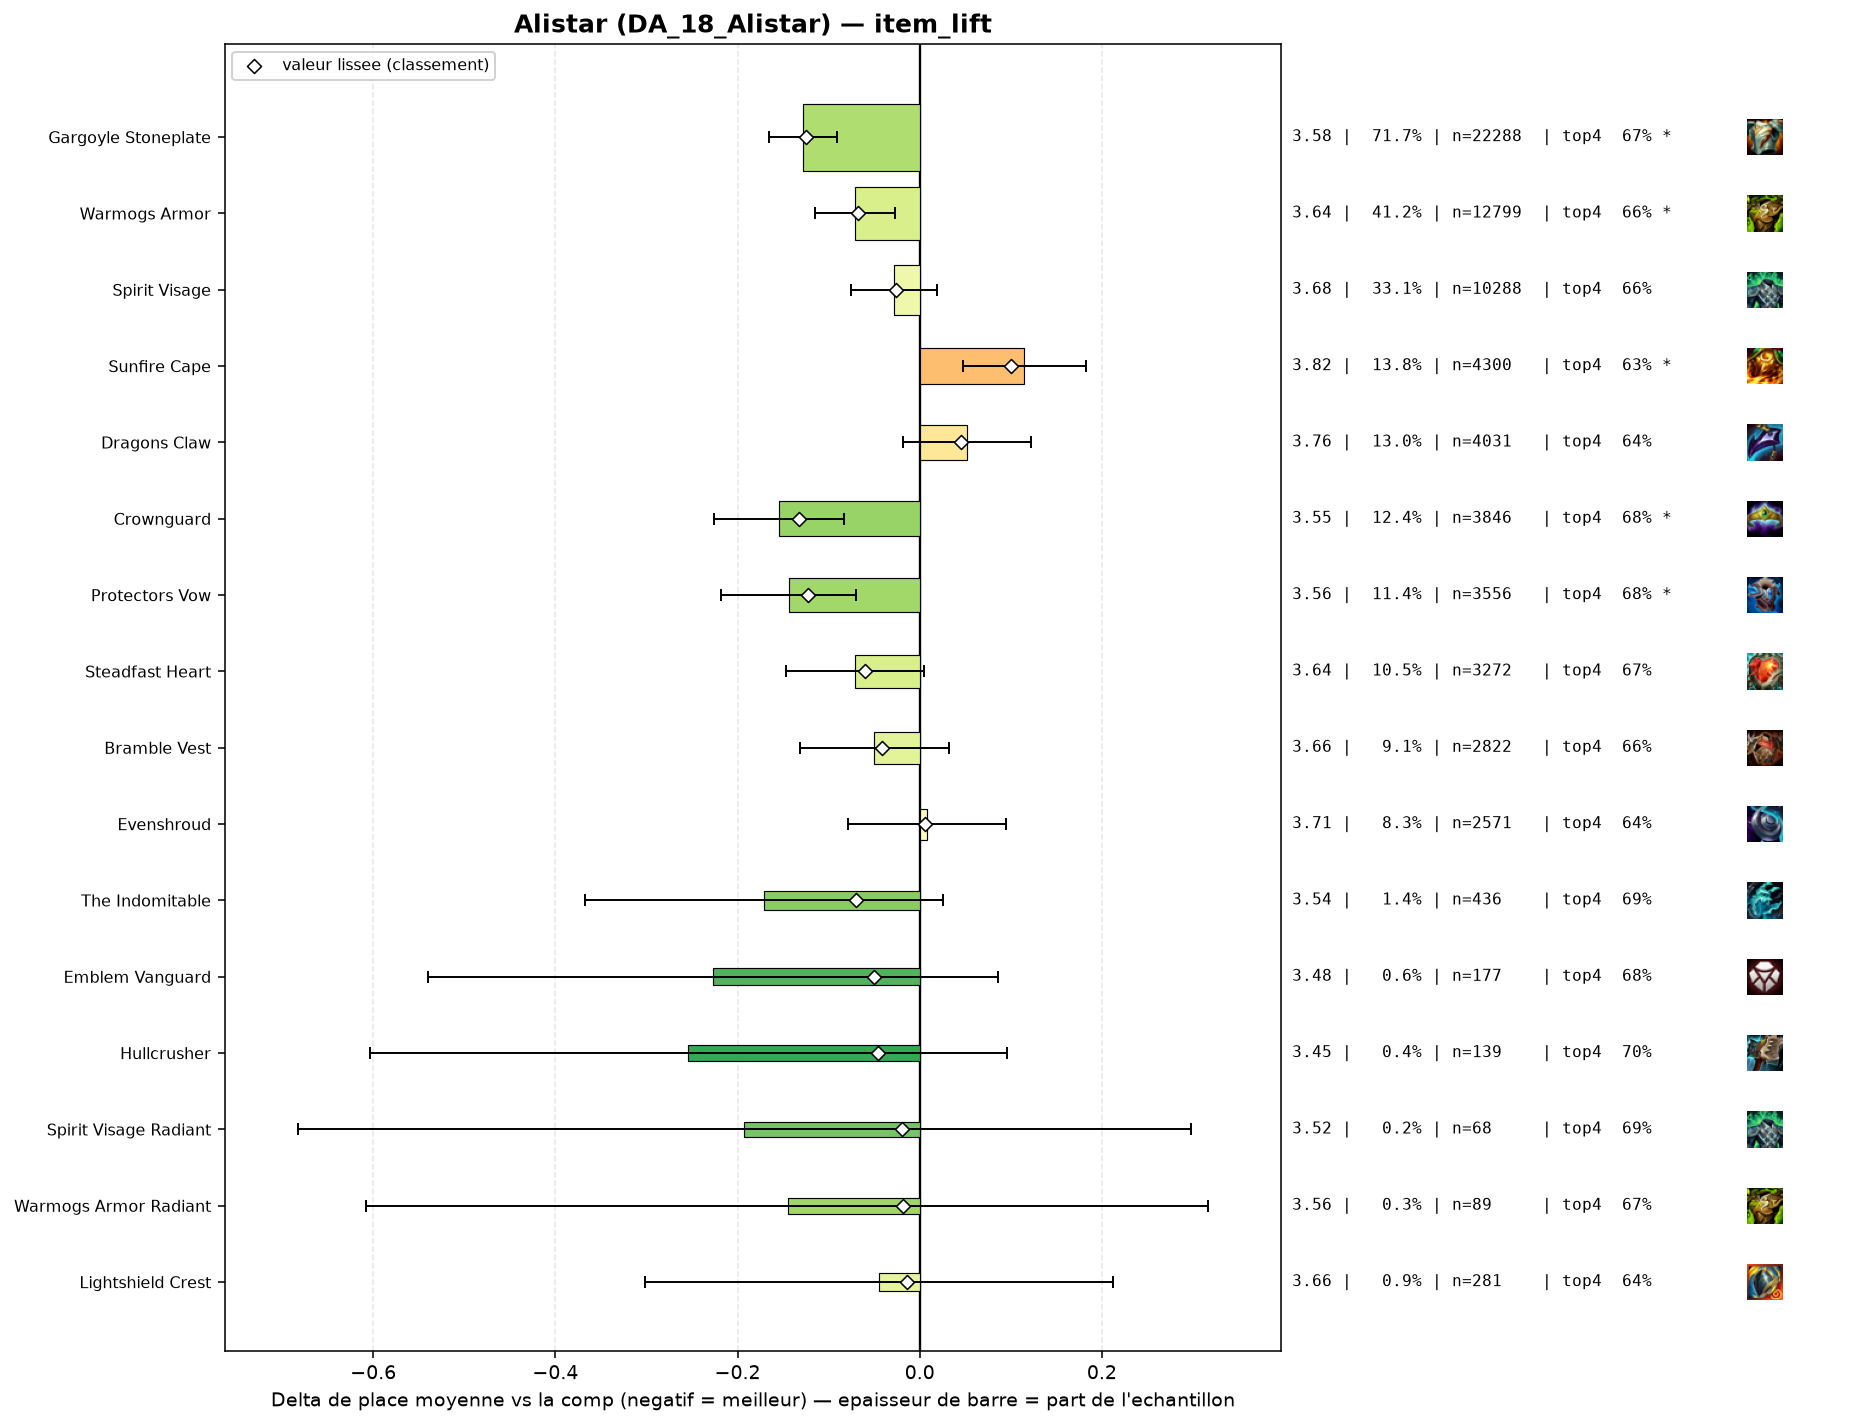

The data file committed next to this chart (first rows):
group, label, n, share, avg_place, shrunk_avg, score, d_avg, d_avg_pess, impact, d_top4, win, top2, top4, sd, z, p, significant
populaire, Crownguard, 3846, 0.1237, 3.553, 3.574, -0.133, -0.154, -0.083, 0.0165, 0.0313, 0.2062, 0.3965, 0.6815, 2.118, -4.26, 2e-05, True
populaire, Gargoyle Stoneplate, 22288, 0.7169, 3.579, 3.582, -0.125, -0.128, -0.091, 0.0895, 0.0218, 0.2034, 0.3995, 0.6721, 2.141, -6.81, 0.0, True
populaire, Protectors Vow, 3556, 0.1144, 3.563, 3.585, -0.123, -0.144, -0.07, 0.014, 0.0264, 0.2095, 0.3974, 0.6766, 2.136, -3.8, 0.00014, True
pepite, The Indomitable, 436, 0.01402, 3.537, 3.637, -0.07, -0.171, 0.0, 0.001, 0.0424, 0.1995, 0.383, 0.6927, 2.08, -1.7, 0.08925, False
populaire, Warmogs Armor, 12799, 0.4117, 3.636, 3.639, -0.068, -0.071, -0.027, 0.028, 0.0114, 0.1907, 0.3826, 0.6616, 2.125, -3.18, 0.00145, True
populaire, Steadfast Heart, 3272, 0.1052, 3.636, 3.648, -0.06, -0.071, 0.0, 0.0063, 0.0206, 0.1797, 0.3826, 0.6708, 2.106, -1.83, 0.06739, False
pepite, Emblem Vanguard, 177, 0.005694, 3.48, 3.657, -0.05, -0.227, 0.0, 0.0003, 0.0334, 0.226, 0.4181, 0.6836, 2.118, -1.42, 0.1551, False
pepite, Hullcrusher, 139, 0.004471, 3.453, 3.661, -0.046, -0.254, 0.0, 0.0002, 0.0548, 0.2086, 0.4317, 0.705, 2.099, -1.42, 0.1546, False
populaire, Bramble Vest, 2822, 0.09077, 3.658, 3.667, -0.041, -0.05, 0.0, 0.0037, 0.0089, 0.1825, 0.377, 0.6591, 2.104, -1.2, 0.2318, False
populaire, Spirit Visage, 10288, 0.3309, 3.679, 3.681, -0.026, -0.028, 0.0, 0.0087, 0.011, 0.1747, 0.3672, 0.6613, 2.1, -1.16, 0.247, False
pepite, Spirit Visage Radiant, 68, 0.002187, 3.515, 3.688, -0.019, -0.193, 0.0, 0.0, 0.041, 0.1912, 0.3971, 0.6912, 2.062, -0.77, 0.4417, False
pepite, Warmogs Armor Radiant, 89, 0.002863, 3.562, 3.689, -0.018, -0.145, 0.0, 0.0001, 0.0239, 0.2135, 0.427, 0.6742, 2.223, -0.62, 0.5376, False
pepite, Lightshield Crest, 281, 0.009039, 3.662, 3.693, -0.014, -0.045, 0.0, 0.0001, -0.0096, 0.2064, 0.4021, 0.6406, 2.189, -0.35, 0.7297, False
, Gargoyle Stoneplate Radiant, 112, 0.003603, 3.723, 3.71, 0.002, 0.016, 0.0, -0.0, 0.0016, 0.1964, 0.3214, 0.6518, 2.097, 0.08, 0.9359, False
populaire, Evenshroud, 2571, 0.0827, 3.715, 3.714, 0.006, 0.008, 0.0, -0.0005, -0.0088, 0.1925, 0.3722, 0.6414, 2.156, 0.18, 0.8559, False
, Void Gauntlet, 202, 0.006498, 3.762, 3.721, 0.014, 0.055, 0.0, -0.0001, -0.0067, 0.2079, 0.3663, 0.6436, 2.206, 0.35, 0.7232, False
, Emblem Sprykin, 48, 0.001544, 3.917, 3.722, 0.015, 0.209, 0.0, -0.0, -0.0461, 0.1458, 0.3333, 0.6042, 2.139, 0.68, 0.498, False
, Ionic Spark, 785, 0.02525, 3.746, 3.729, 0.022, 0.039, 0.0, -0.0006, -0.0222, 0.186, 0.3338, 0.628, 2.076, 0.52, 0.6013, False
, Emblem Blossom, 57, 0.001834, 3.965, 3.729, 0.022, 0.258, 0.0, -0.0, -0.0537, 0.1579, 0.3158, 0.5965, 2.119, 0.92, 0.359, False
, Steraks Gage, 158, 0.005082, 3.873, 3.741, 0.034, 0.166, 0.0, -0.0002, -0.0616, 0.2152, 0.3671, 0.5886, 2.332, 0.89, 0.3715, False
, Emblem Juggernaut, 130, 0.004182, 3.908, 3.742, 0.035, 0.2, 0.0, -0.0001, -0.0733, 0.1923, 0.3385, 0.5769, 2.244, 1.02, 0.3095, False
, Aegis Of Dawn, 303, 0.009747, 3.838, 3.75, 0.043, 0.131, 0.0, -0.0004, -0.0232, 0.1551, 0.3498, 0.6271, 2.144, 1.06, 0.2898, False
, Emblem Defender, 203, 0.00653, 3.887, 3.751, 0.044, 0.179, 0.0, -0.0003, -0.0345, 0.1576, 0.3153, 0.6158, 2.027, 1.26, 0.2089, False
, Aegis Of Dusk, 170, 0.005468, 3.912, 3.751, 0.044, 0.205, 0.0, -0.0002, -0.0385, 0.1471, 0.2824, 0.6118, 2.043, 1.3, 0.1932, False
populaire, Dragons Claw, 4031, 0.1297, 3.759, 3.752, 0.045, 0.052, 0.0, -0.0059, -0.0084, 0.1719, 0.3557, 0.6418, 2.135, 1.46, 0.1452, False
, Moguls Mail, 552, 0.01776, 3.832, 3.766, 0.058, 0.124, 0.0, -0.001, -0.0325, 0.1902, 0.3659, 0.6178, 2.253, 1.29, 0.1986, False
, Adaptive Helm, 1195, 0.03844, 3.81, 3.775, 0.068, 0.103, 0.0, -0.0026, -0.0167, 0.1774, 0.3481, 0.6335, 2.176, 1.6, 0.109, False
populaire, Sunfire Cape, 4300, 0.1383, 3.822, 3.807, 0.1, 0.115, 0.047, -0.0138, -0.0216, 0.1763, 0.3381, 0.6286, 2.128, 3.31, 0.00095, True
, Titans Resolve, 55, 0.001769, 4.964, 3.809, 0.102, 1.256, 0.655, -0.0002, -0.2139, 0.1091, 0.1818, 0.4364, 2.272, 4.1, 4e-05, True
, Bloodthirster, 40, 0.001287, 5.4, 3.81, 0.102, 1.693, 0.973, -0.0001, -0.4002, 0.15, 0.175, 0.25, 2.322, 4.61, 0.0, True
, Component Chain Vest, 273, 0.008782, 5.073, 4.124, 0.417, 1.366, 1.101, -0.0037, -0.2803, 0.0879, 0.1722, 0.37, 2.229, 10.08, 0.0, True
, Component Negatron Cloak, 269, 0.008653, 5.316, 4.193, 0.486, 1.609, 1.354, -0.0042, -0.3082, 0.052, 0.119, 0.342, 2.121, 12.38, 0.0, True
, Component Giants Belt, 443, 0.01425, 5.535, 4.468, 0.76, 1.828, 1.629, -0.0108, -0.3432, 0.0542, 0.1106, 0.307, 2.123, 17.99, 0.0, True
